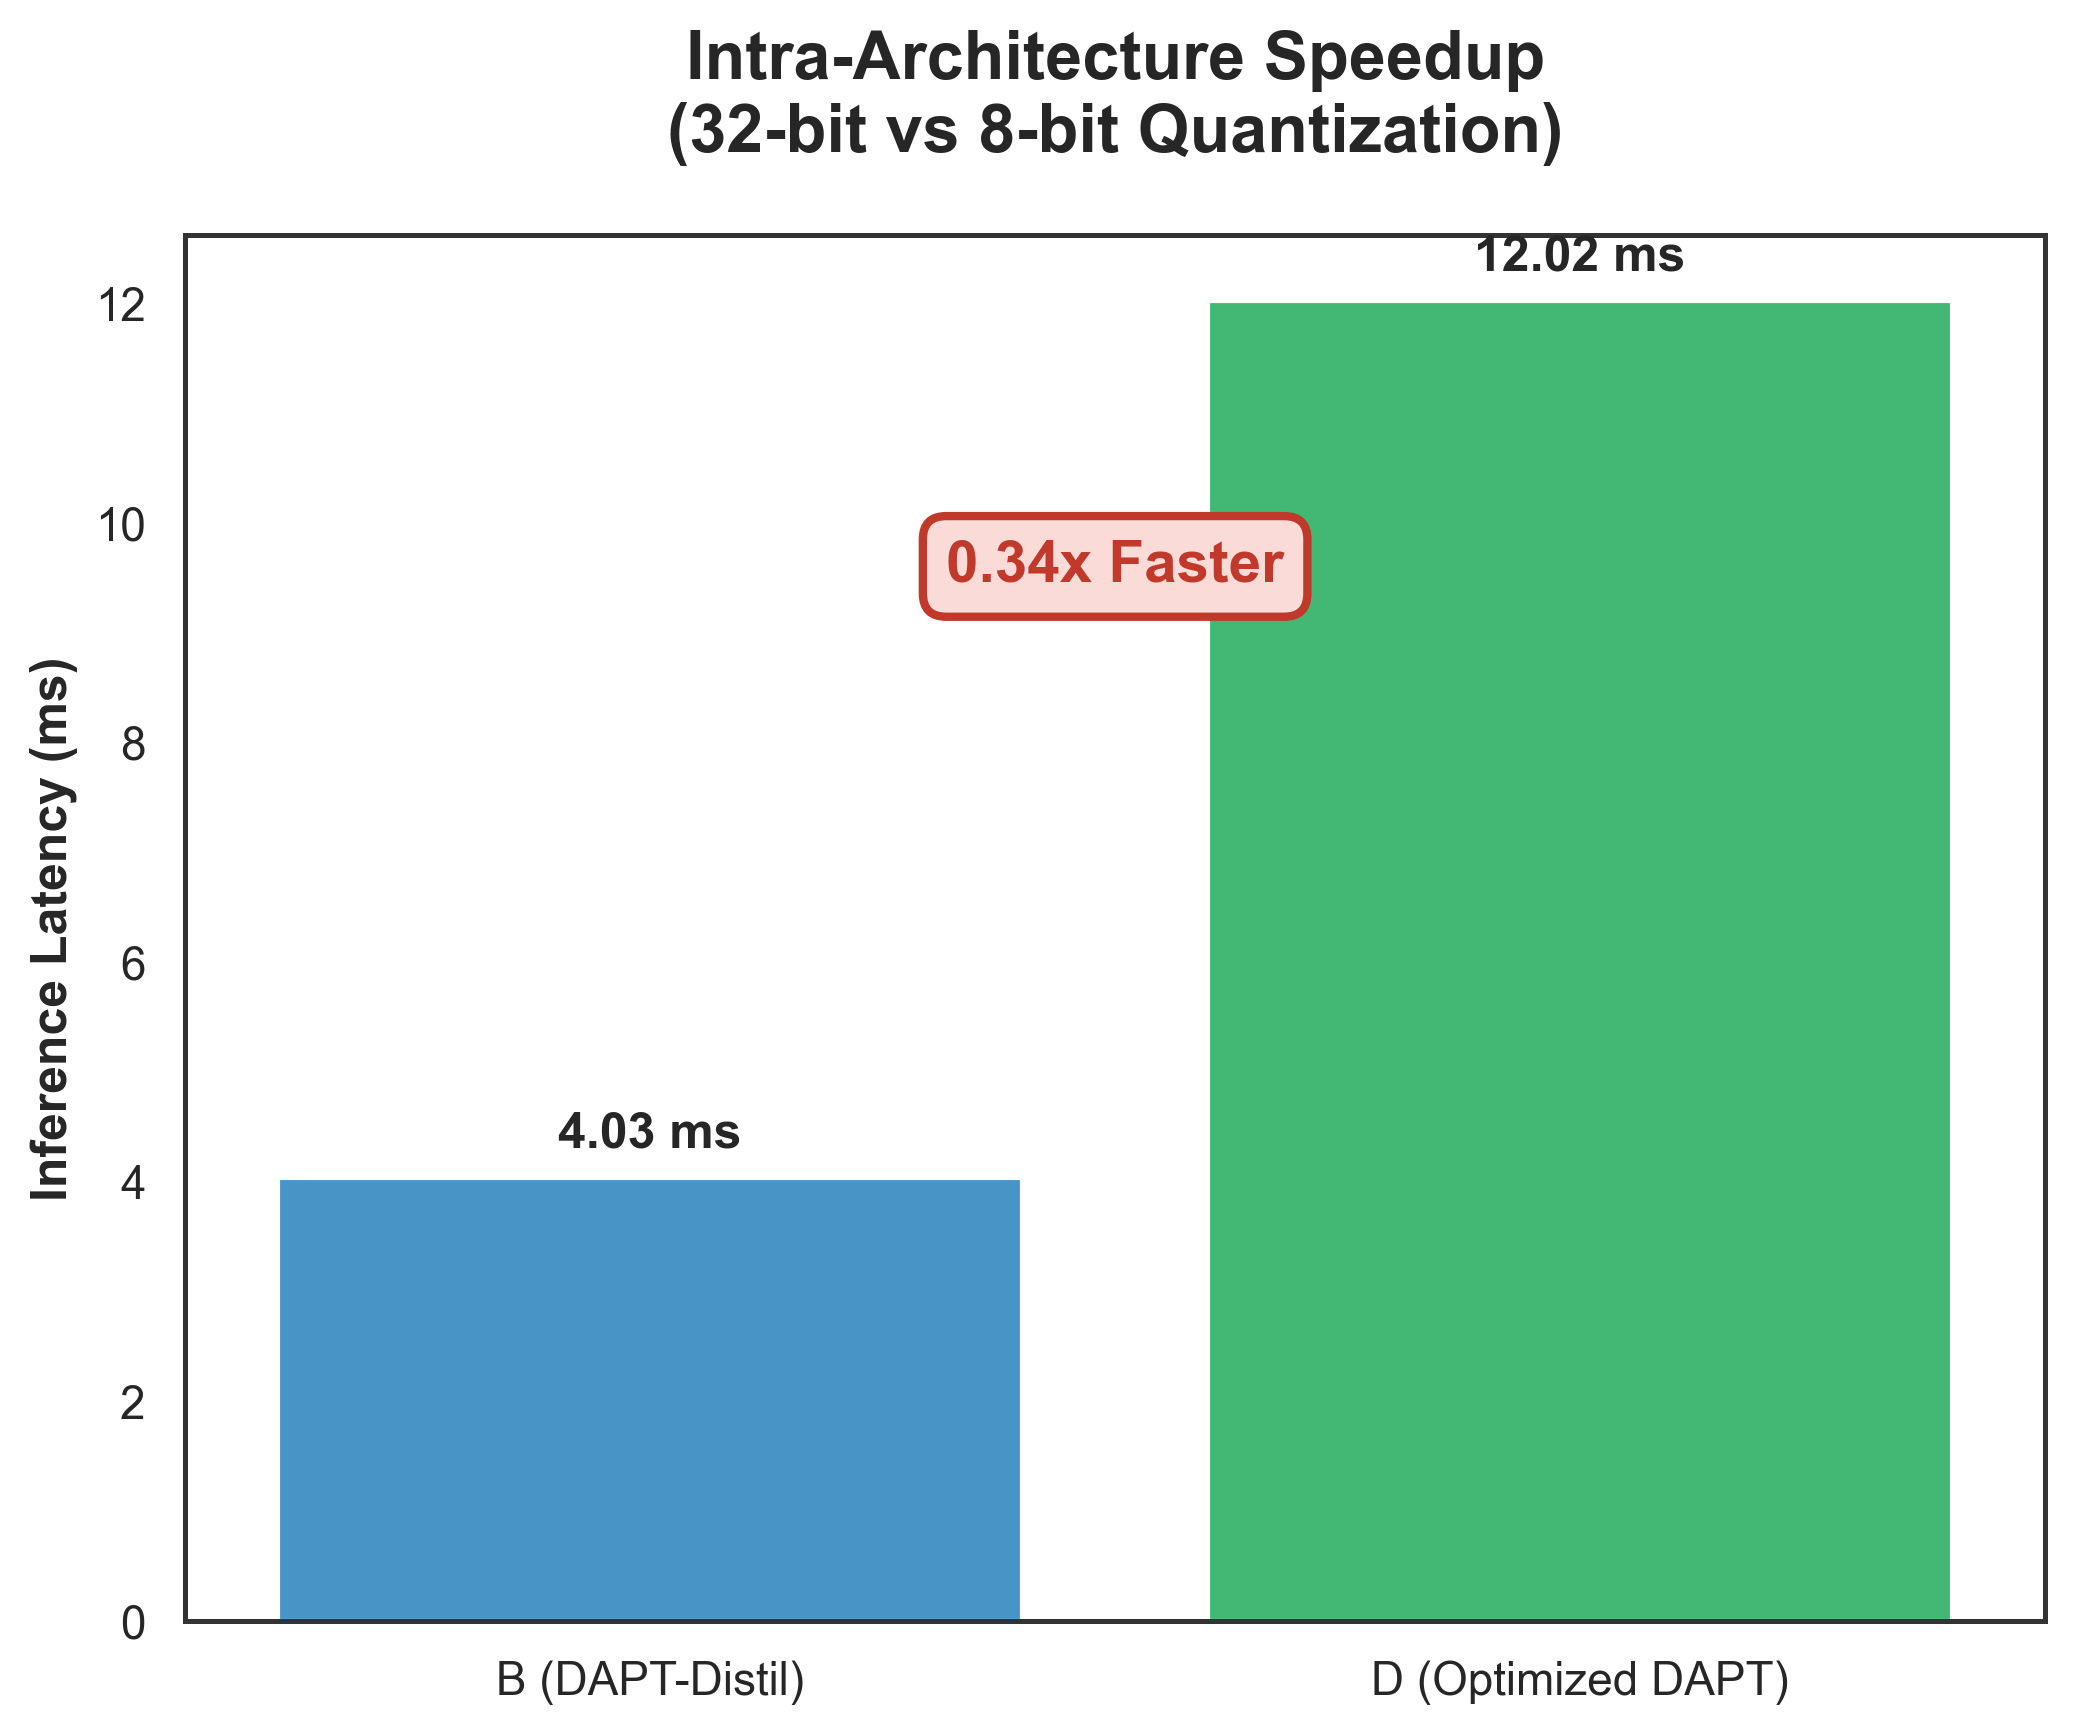

The table this chart was drawn from, first rows:
Model Name, Short_Name, Latency_ms
Model B (DAPT-DistilBERT), B (DAPT-Distil), 4.03
Model D (Optimized DAPT), D (Optimized DAPT), 12.02
